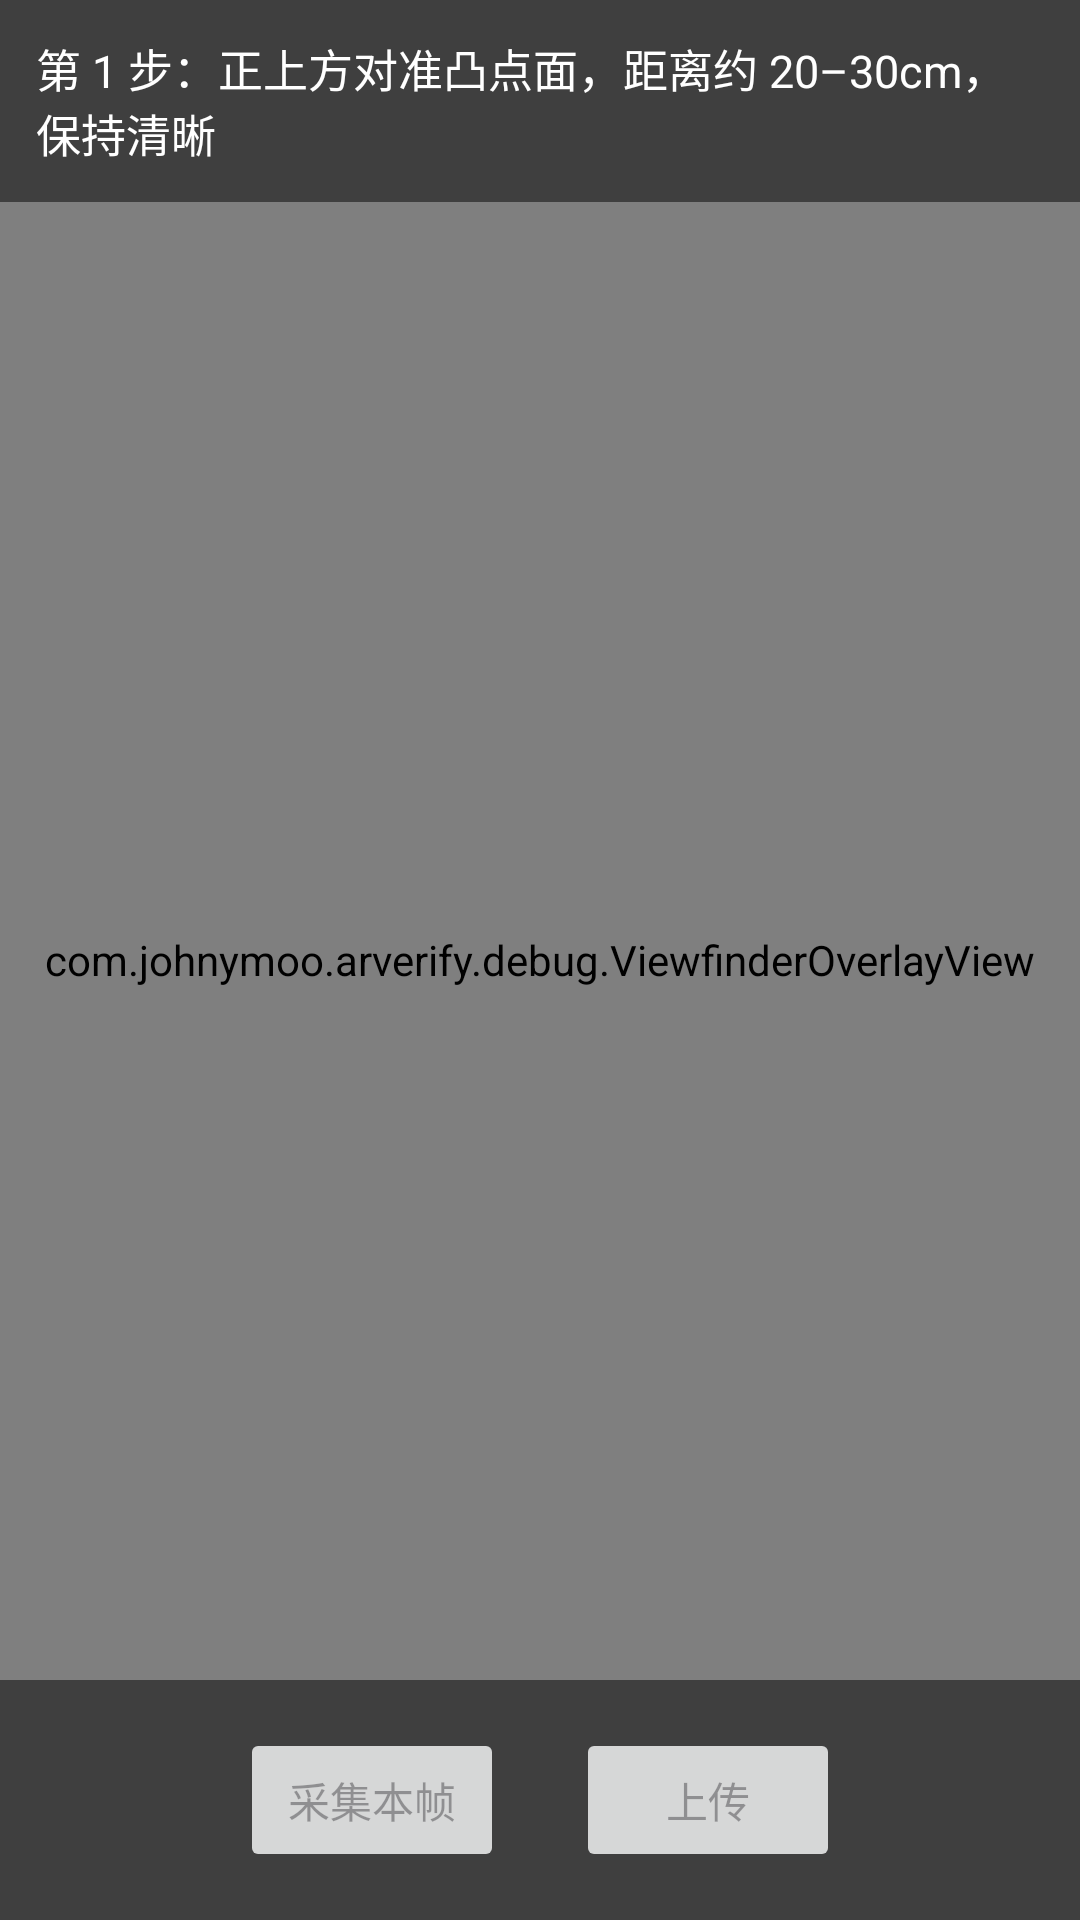

Write the Android layout XML for this screen, with the resource values it uses.
<!-- AndroidManifest.xml: application theme Theme.ARCoreVerify -->
<!-- res/layout/activity_capture_wizard.xml -->
<?xml version="1.0" encoding="utf-8"?>
<FrameLayout xmlns:android="http://schemas.android.com/apk/res/android"
    android:layout_width="match_parent"
    android:layout_height="match_parent">

    <android.opengl.GLSurfaceView
        android:id="@+id/surface_view"
        android:layout_width="match_parent"
        android:layout_height="match_parent" />

    <com.johnymoo.arverify.debug.ViewfinderOverlayView
        android:id="@+id/viewfinder_overlay"
        android:layout_width="match_parent"
        android:layout_height="match_parent" />

    <LinearLayout
        android:id="@+id/top_chrome"
        android:layout_width="match_parent"
        android:layout_height="wrap_content"
        android:layout_gravity="top"
        android:orientation="vertical">

        <LinearLayout
            android:layout_width="match_parent"
            android:layout_height="wrap_content"
            android:background="#80000000"
            android:gravity="center_vertical"
            android:orientation="horizontal"
            android:padding="12dp">

            <TextView
                android:id="@+id/tv_step"
                android:layout_width="0dp"
                android:layout_height="wrap_content"
                android:layout_weight="1"
                android:text="@string/wizard_need_top"
                android:textColor="@color/white"
                android:textSize="15sp" />

            <TextView
                android:id="@+id/tv_counter"
                android:layout_width="wrap_content"
                android:layout_height="wrap_content"
                android:layout_marginStart="12dp"
                android:textColor="@color/white" />
        </LinearLayout>

        <TextView
            android:id="@+id/tv_quality"
            android:layout_width="match_parent"
            android:layout_height="wrap_content"
            android:gravity="center"
            android:padding="8dp"
            android:textColor="#FFFFEB3B"
            android:textSize="16sp"
            android:textStyle="bold" />
    </LinearLayout>

    <LinearLayout
        android:id="@+id/bottom_chrome"
        android:layout_width="match_parent"
        android:layout_height="wrap_content"
        android:layout_gravity="bottom"
        android:orientation="horizontal"
        android:gravity="center"
        android:padding="16dp"
        android:background="#80000000">

        <Button
            android:id="@+id/btn_capture_frame"
            android:layout_width="wrap_content"
            android:layout_height="wrap_content"
            android:enabled="false"
            android:text="@string/wizard_capture" />

        <Button
            android:id="@+id/btn_upload"
            android:layout_width="wrap_content"
            android:layout_height="wrap_content"
            android:layout_marginStart="24dp"
            android:enabled="false"
            android:text="@string/wizard_upload" />
    </LinearLayout>

    <ProgressBar
        android:id="@+id/progress"
        android:layout_width="wrap_content"
        android:layout_height="wrap_content"
        android:layout_gravity="center"
        android:visibility="gone" />
</FrameLayout>
<!-- resources referenced by this layout -->
<resources>
  <color name="white">#FFFFFFFF</color>
  <string name="wizard_capture">采集本帧</string>
  <string name="wizard_need_top">第 1 步：正上方对准凸点面，距离约 20–30cm，保持清晰</string>
  <string name="wizard_upload">上传</string>
  <style name="Theme.ARCoreVerify" parent="Theme.Material3.DayNight.NoActionBar">
          <item name="colorPrimary">@color/sf_teal</item>
      </style>
</resources>
